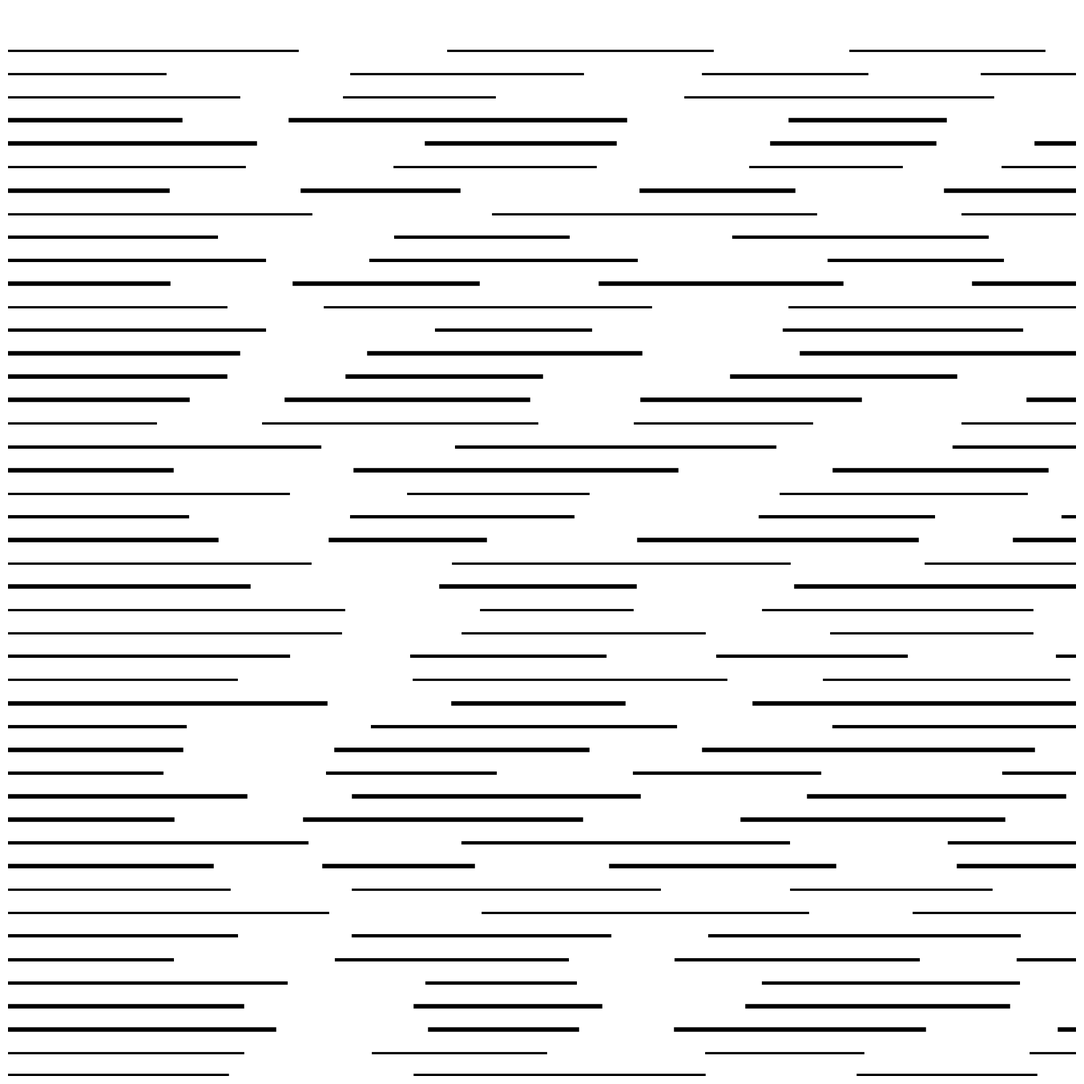

Recreate this plot in Python.
import numpy as np
import matplotlib.pyplot as plt
from pathlib import Path

SIZE = 4000
DPI = 300
SEED = 42

PNG_DIR = Path("output/png")
SVG_DIR = Path("output/svg")
PNG_DIR.mkdir(parents=True, exist_ok=True)
SVG_DIR.mkdir(parents=True, exist_ok=True)

np.random.seed(SEED)


def setup_ax():
    fig, ax = plt.subplots(figsize=(SIZE/DPI, SIZE/DPI), dpi=DPI)
    fig.subplots_adjust(left=0, right=1, top=1, bottom=0)
    ax.set_facecolor("white")
    ax.set_xlim(-5, 105)
    ax.set_ylim(-5, 105)
    ax.set_aspect("equal")
    ax.axis("off")
    return fig, ax


def save(fig, name):
    png_path = PNG_DIR / f"{name}.png"
    svg_path = SVG_DIR / f"{name}.svg"
    fig.savefig(png_path, dpi=DPI, pad_inches=0, facecolor="white")
    fig.savefig(svg_path, format="svg", pad_inches=0, facecolor="white")
    plt.close(fig)
    print(f"Tersimpan: {png_path} | {svg_path}")


def parallel_broken():
    """Garis paralel dengan potongan/patahan teratur"""
    fig, ax = setup_ax()

    n_lines = 45
    for i in range(n_lines):
        y = -5 + i * 2.4
        segments = []
        x = -5
        while x < 105:
            seg_len = np.random.uniform(15, 35)
            x_end = min(x + seg_len, 105)
            segments.append((x, x_end))
            x = x_end + np.random.uniform(10, 20)
        lw = np.random.choice([2.0, 3.0, 4.0])
        for x1, x2 in segments:
            ax.plot([x1, x2], [y, y], color="black", linewidth=lw)

    save(fig, "parallel_broken")


if __name__ == "__main__":
    parallel_broken()
